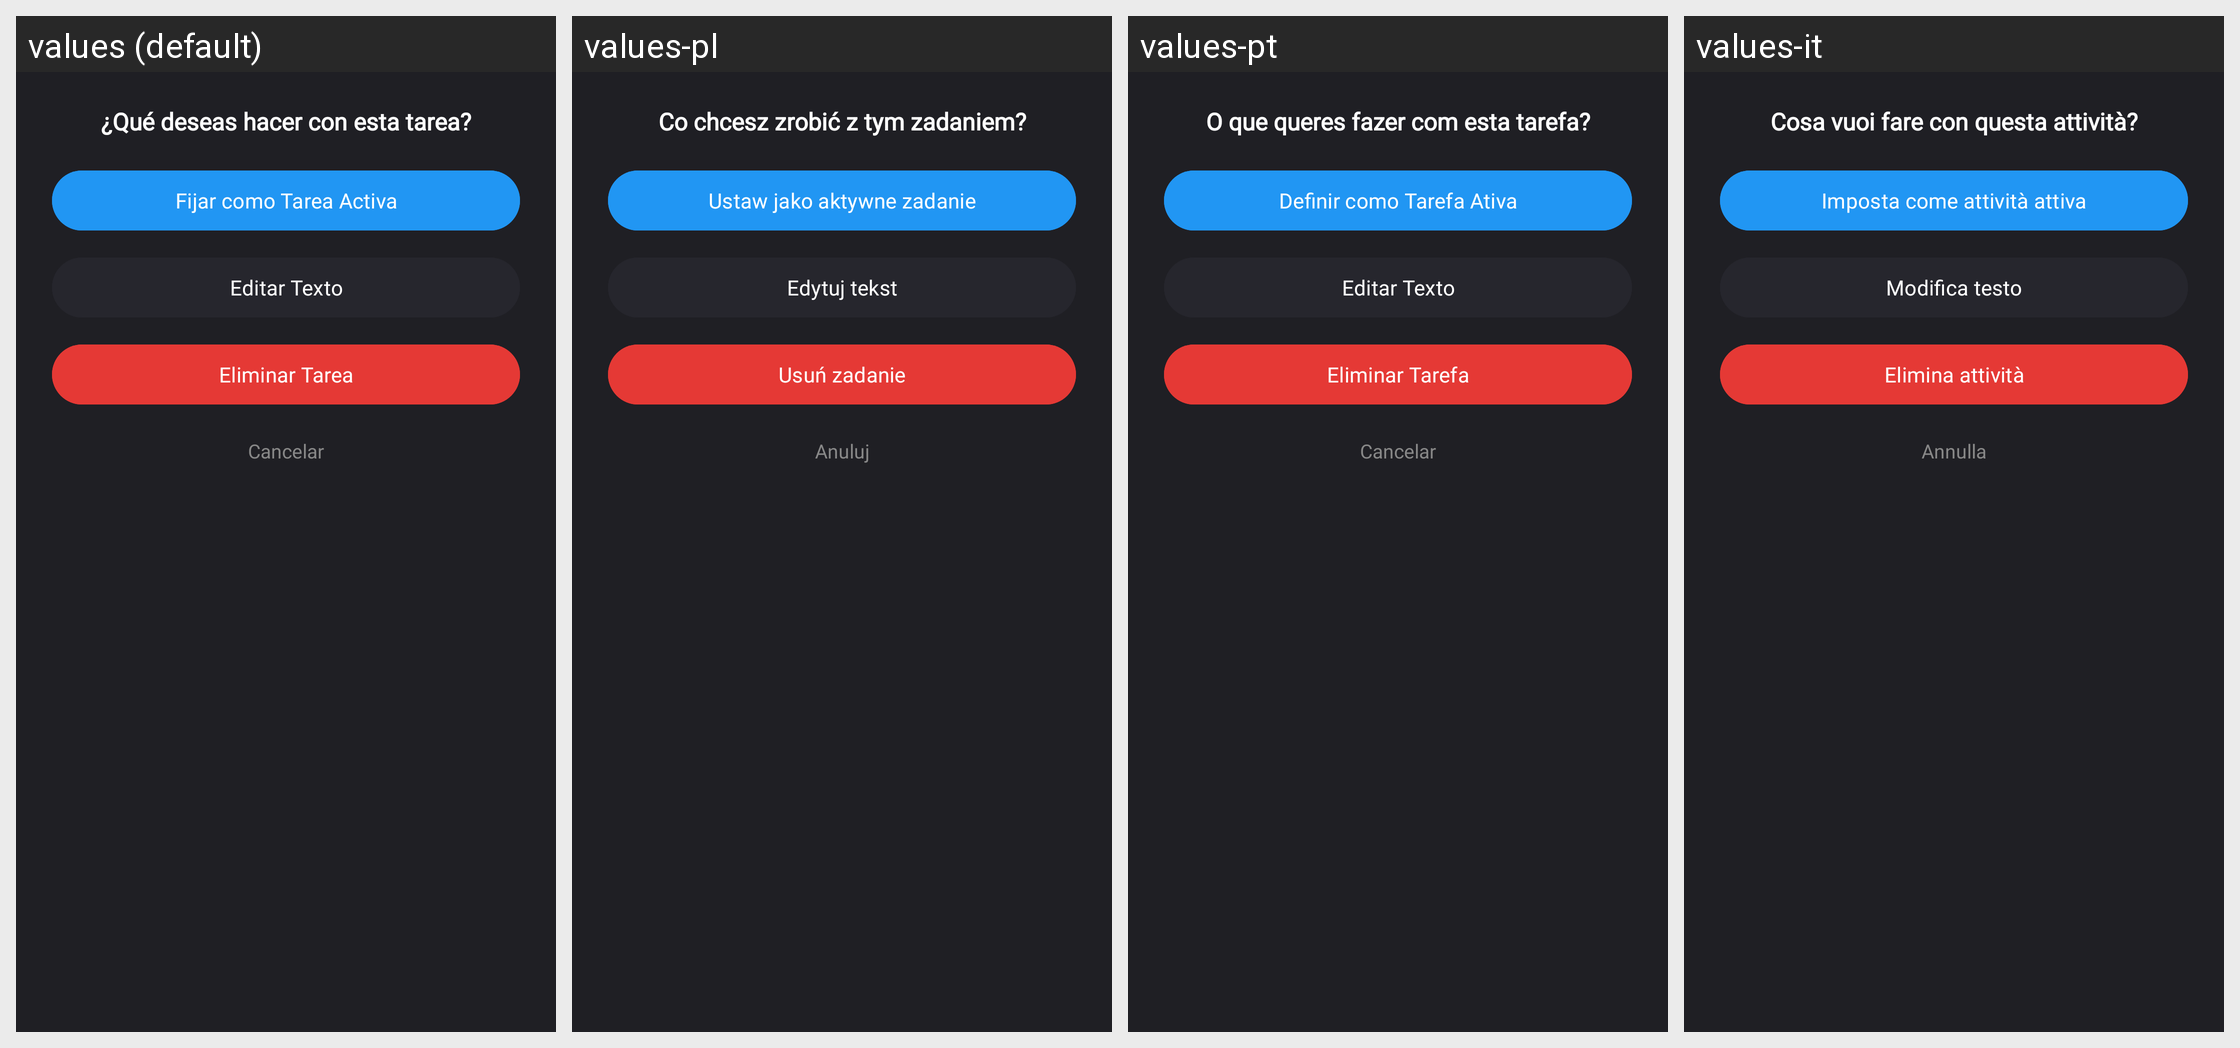

Locale-by-locale string values for the Android screen shown in this grid:
Android screen res/layout/dialog_opciones_tarea.xml rendered under 4 locales, left to right: values (default), values-pl, values-pt, values-it. Device: Nexus 5 (rendered at 1080×1920; each locale shown at half size, 540×960, under a caption strip naming it); theme Theme.Pomodoro.
Other locales in the repository, not shown: values-en, values-fr, values-ja, values-ko, values-nb, values-pt-rBR, values-zh-rCN.
Strings drawn on this screen, with the default value and each locale's value (text and hints the layout hard-codes, and strings that could not be matched under every locale, appear in the picture but are not listed):

dialogo_opciones_titulo
  values: ¿Qué deseas hacer con esta tarea?
  values-pl: Co chcesz zrobić z tym zadaniem?
  values-pt: O que queres fazer com esta tarefa?
  values-it: Cosa vuoi fare con questa attività?

opcion_fijar_activa
  values: Fijar como Tarea Activa
  values-pl: Ustaw jako aktywne zadanie
  values-pt: Definir como Tarefa Ativa
  values-it: Imposta come attività attiva

opcion_editar
  values: Editar Texto
  values-pl: Edytuj tekst
  values-pt: Editar Texto
  values-it: Modifica testo

opcion_eliminar
  values: Eliminar Tarea
  values-pl: Usuń zadanie
  values-pt: Eliminar Tarefa
  values-it: Elimina attività

accion_cancelar
  values: Cancelar
  values-pl: Anuluj
  values-pt: Cancelar
  values-it: Annulla
